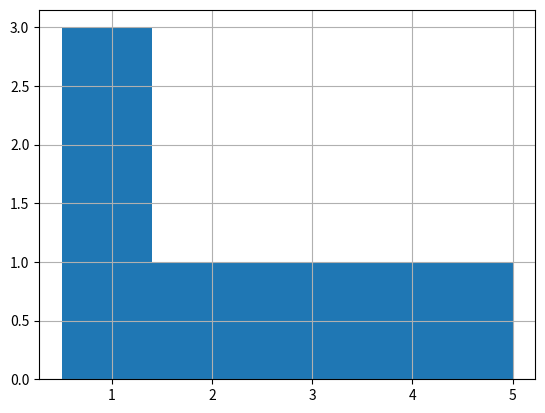

The script that saved this image:
import pandas as pd
import matplotlib.pyplot as plt

df = pd.DataFrame({ 'length': [1.5, 0.5, 1.2, 0.9, 3, 4, 5],
                    'width': [0.7, 0.2, 0.15, 0.2, 1.1,2,3]
                  }, index= ['pig', 'rabbit','duck', 'chicken', 'horse','dog','cat'])

#print(df['width'])
#print(len(df['width']))
#print(max(df['width']))

#print(df['length'])

#hist = df.hist(bins=3)
df['length'].hist(bins=5)
''' If bins is an interger bins will be the range of value, each value in the range will be 1 bin.
If bins is an sequence [0, 10, 20, 30, 100] each group of value will be 1 bin. 0to10 is first bin, 10to20 will be second, last will be 30to100'''
#df['width'].hist(bins= max(df['width']) - min(df['width']),align='left') # x axis is value, y axis is the numbers of value
plt.show()
